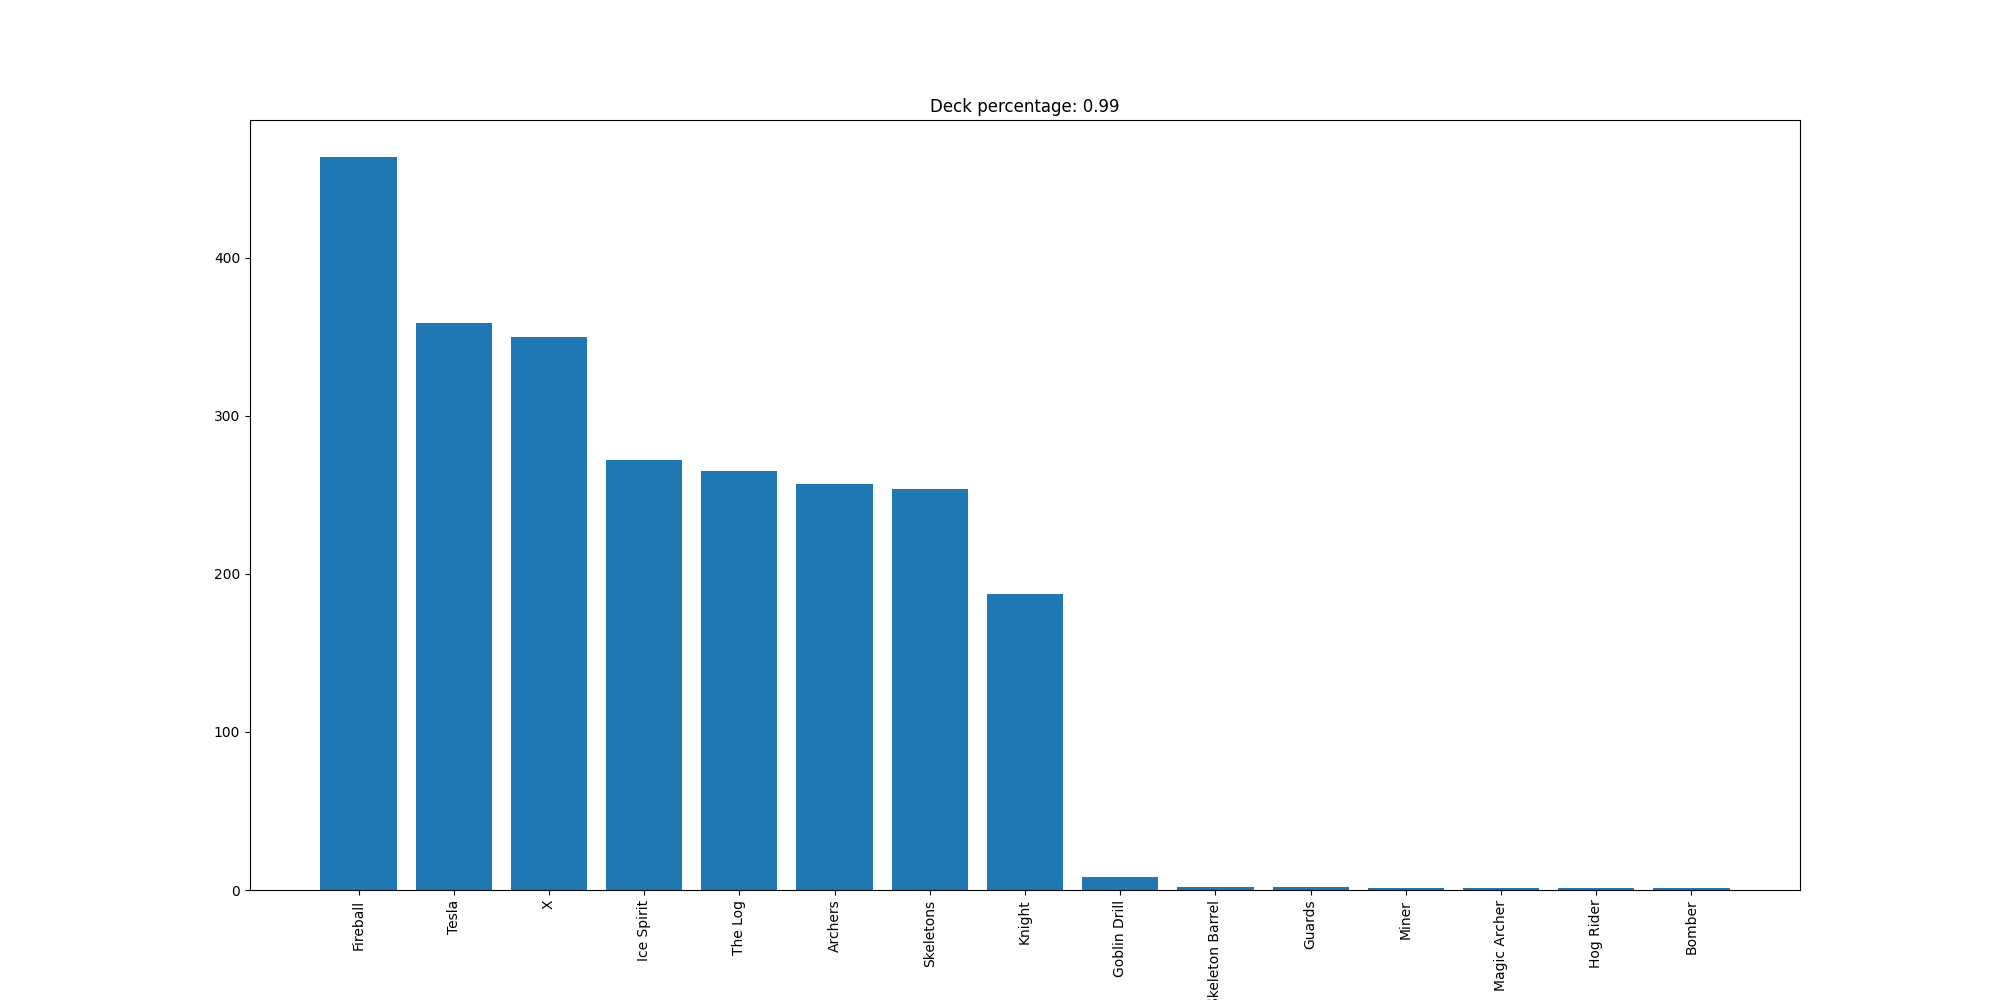

The table this chart was drawn from, first rows:
Fireball, 464
Tesla, 359
X, 350
Ice Spirit, 272
The Log, 265
Archers, 257
Skeletons, 254
Knight, 187
Goblin Drill, 8
Skeleton Barrel, 2
Guards, 2
Miner, 1
Magic Archer, 1
Hog Rider, 1
Bomber, 1
